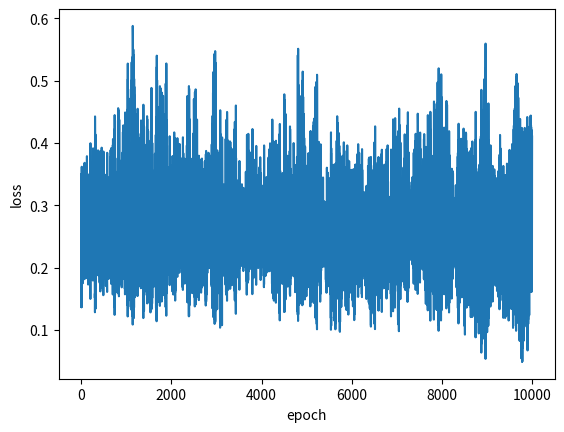

Here is the Python script that generated this plot:
import numpy as np
import random
import matplotlib.pyplot as plt

epochs = 10000
learning_rate = 0.05

# Input data setting
## XOR data 
## 입력 데이터들, XOR Table에 맞게 정의해놓았습니다.
train_inp = np.array([[0, 0], [0, 1], [1, 0], [1, 1]])
train_out = np.array([0, 1, 1, 0])


##-----------------------------------##
##------- Activation Function -------##
##-----------------------------------##
def sigmoid(x):
    return 1 / (1 + np.exp(-x))

# Initialize weights and biases
W1_1 = np.random.randn(2, 1)  # First layer weights
b1_1 = np.zeros((1, 1))  # First layer biases

errors = []
for epoch in range(epochs):
    # 데이터 4가지 중 랜덤으로 하나 선택
    idx = np.random.randint(4)

    # 입력 데이터 xin과 해당하는 정답 ans 불러오기
    xin = train_inp[idx].reshape(1, 2)
    ans = train_out[idx]

    # Forward Pass
    net1 = sigmoid(np.matmul(xin, W1_1) + b1_1)

    # Mean Squared Error (MSE)로 loss 계산
    predictions = net1
    targets = ans
    loss = np.mean((predictions - targets) ** 2)

    # Backpropagation을 통한 Weight의 Gradient calculation(update)
    delta_W1 = np.matmul(xin.T, 2 * (predictions - targets) * (1 - net1**2))
    delta_b1 = 2 * (predictions - targets) * (1 - net1**2)

    # 각 weight의 update 반영
    W1_1 -= learning_rate * delta_W1
    b1_1 -= learning_rate * delta_b1

    # 500번째 epoch마다 loss를 프린트합니다.
    if epoch % 2000 == 0:
        print("epoch [{}/{}] loss: {:.4f}".format(epoch, epochs, float(loss)))

    # plot을 위해 값 저장
    errors.append(loss)

for idx in range(4):
    xin = train_inp[idx].reshape(1, 2)
    ans = train_out[idx]

    net1 = sigmoid(np.matmul(xin, W1_1) + b1_1)

    pred = net1.item() 

    print("input: ", xin, ", answer: ", ans, ", pred: {:.4f}".format(float(pred)))

# 학습이 끝난 후, loss를 확인합니다.
loss = np.array(errors)
plt.plot(loss.reshape(epochs))
plt.xlabel("epoch")
plt.ylabel("loss")
plt.show()

np.savetxt("20161529_weight_layer1.txt", (W1_1), fmt="%s")
np.savetxt("20161529_bias_layer1.txt", (b1_1), fmt="%s")